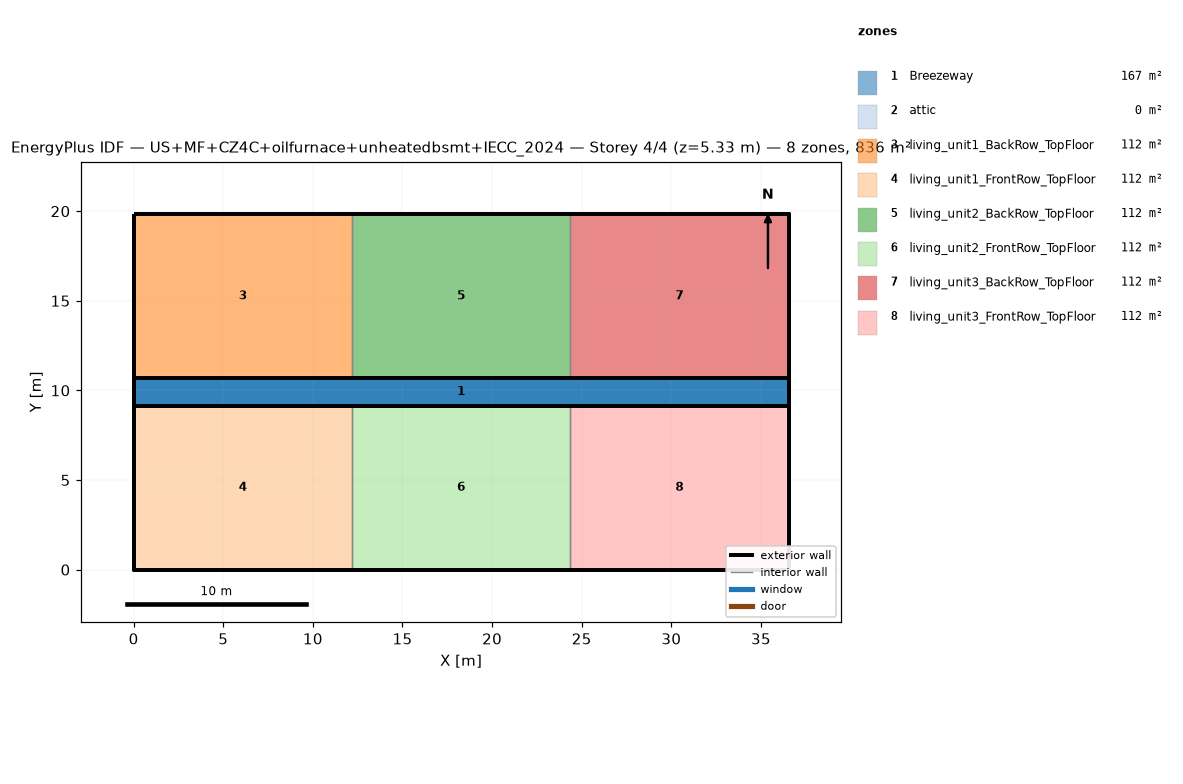
=== STOREY PLAN SPEC (per zone: floor XY polygon, exterior-wall plan segments, windows/doors) ===
zone 1: Breezeway  (167.0 m²)
  floor: (36.54, 9.16) (0.00, 9.16) (0.00, 10.68) (36.54, 10.68)
  floor: (36.54, 9.16) (0.00, 9.16) (0.00, 10.68) (36.54, 10.68)
  floor: (36.54, 9.16) (0.00, 9.16) (0.00, 10.68) (36.54, 10.68)
zone 2: attic  (0.0 m²)
  exterior wall: (36.54, 0.00) – (36.54, 19.84) – (36.54, 9.92)  [29.8 m]
  exterior wall: (0.00, 19.84) – (0.00, 0.00) – (0.00, 9.92)  [29.8 m]
zone 3: living_unit1_BackRow_TopFloor  (111.5 m²)
  floor: (12.18, 10.68) (0.00, 10.68) (0.00, 19.84) (12.18, 19.84)
  exterior wall: (12.18, 19.84) – (0.00, 19.84)  [12.2 m]
  exterior wall: (0.00, 19.84) – (0.00, 10.68)  [9.2 m]
  exterior wall: (0.00, 10.68) – (12.18, 10.68)  [12.2 m]
  interior walls: 1
zone 4: living_unit1_FrontRow_TopFloor  (111.5 m²)
  floor: (12.18, 0.00) (0.00, 0.00) (0.00, 9.16) (12.18, 9.16)
  exterior wall: (0.00, 0.00) – (12.18, 0.00)  [12.2 m]
  exterior wall: (0.00, 9.16) – (0.00, 0.00)  [9.2 m]
  exterior wall: (12.18, 9.16) – (0.00, 9.16)  [12.2 m]
  interior walls: 1
zone 5: living_unit2_BackRow_TopFloor  (111.5 m²)
  floor: (24.36, 10.68) (12.18, 10.68) (12.18, 19.84) (24.36, 19.84)
  exterior wall: (12.18, 10.68) – (24.36, 10.68)  [12.2 m]
  exterior wall: (24.36, 19.84) – (12.18, 19.84)  [12.2 m]
  interior walls: 2
zone 6: living_unit2_FrontRow_TopFloor  (111.5 m²)
  floor: (24.36, 0.00) (12.18, 0.00) (12.18, 9.16) (24.36, 9.16)
  exterior wall: (12.18, 0.00) – (24.36, 0.00)  [12.2 m]
  exterior wall: (24.36, 9.16) – (12.18, 9.16)  [12.2 m]
  interior walls: 2
zone 7: living_unit3_BackRow_TopFloor  (111.5 m²)
  floor: (36.54, 10.68) (24.36, 10.68) (24.36, 19.84) (36.54, 19.84)
  exterior wall: (36.54, 10.68) – (36.54, 19.84)  [9.2 m]
  exterior wall: (36.54, 19.84) – (24.36, 19.84)  [12.2 m]
  exterior wall: (24.36, 10.68) – (36.54, 10.68)  [12.2 m]
  interior walls: 1
zone 8: living_unit3_FrontRow_TopFloor  (111.5 m²)
  floor: (36.54, 0.00) (24.36, 0.00) (24.36, 9.16) (36.54, 9.16)
  exterior wall: (24.36, 0.00) – (36.54, 0.00)  [12.2 m]
  exterior wall: (36.54, 0.00) – (36.54, 9.16)  [9.2 m]
  exterior wall: (36.54, 9.16) – (24.36, 9.16)  [12.2 m]
  interior walls: 1

=== DERIVED (storey summary) ===
Building: US+MF+CZ4C+oilfurnace+unheatedbsmt+IECC_2024
Storey: 4 of 4  (floor level z = 5.33 m)
Storey gross floor area: 836.2 m²
Zones on this storey: 8
  - Breezeway: floor 167.0 m²
  - attic: floor 0.0 m²; exterior wall 59.5 m (81.9 m²); WWR 0.0%
  - living_unit1_BackRow_TopFloor: floor 111.5 m²; exterior wall 33.5 m (86.9 m²); WWR 0.0%
  - living_unit1_FrontRow_TopFloor: floor 111.5 m²; exterior wall 33.5 m (86.9 m²); WWR 0.0%
  - living_unit2_BackRow_TopFloor: floor 111.5 m²; exterior wall 24.4 m (63.1 m²); WWR 0.0%
  - living_unit2_FrontRow_TopFloor: floor 111.5 m²; exterior wall 24.4 m (63.1 m²); WWR 0.0%
  - living_unit3_BackRow_TopFloor: floor 111.5 m²; exterior wall 33.5 m (86.9 m²); WWR 0.0%
  - living_unit3_FrontRow_TopFloor: floor 111.5 m²; exterior wall 33.5 m (86.9 m²); WWR 0.0%
Zone adjacency (shared interzone walls):
  - living_unit1_BackRow_TopFloor ↔ living_unit2_BackRow_TopFloor
  - living_unit1_FrontRow_TopFloor ↔ living_unit2_FrontRow_TopFloor
  - living_unit2_BackRow_TopFloor ↔ living_unit3_BackRow_TopFloor
  - living_unit2_FrontRow_TopFloor ↔ living_unit3_FrontRow_TopFloor